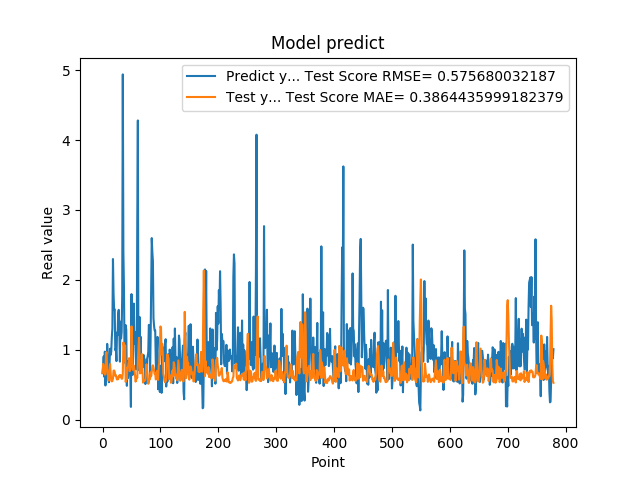

Source data for this figure (header and first rows):
6.645399928092956543e-01, 6.704619424374741454e-01
7.571684122085571289e-01, 7.979598077961392866e-01
9.052469730377196155e-01, 7.579874366160018750e-01
6.141330003738403320e-01, 6.845417346727633578e-01
9.733130335807800293e-01, 6.446696977095593972e-01
4.894390106201171875e-01, 6.514443578495562326e-01
8.408679962158203125e-01, 9.504032010495669924e-01
6.755350232124328613e-01, 9.649147452569646344e-01
1.084153056144714355e+00, 7.270796906435704754e-01
9.314100146293641247e-01, 6.722398541987895104e-01
7.633988261222839355e-01, 5.610894862578628128e-01
5.357339978218078613e-01, 5.615052063579543118e-01
7.839810252189636230e-01, 6.959892500899349521e-01
1.015287995338439941e+00, 7.962026186299547836e-01
9.259430170059204102e-01, 6.809247320196127884e-01
9.717460274696348987e-01, 5.585517213119720603e-01
1.176299691200256348e+00, 5.480110244966285293e-01
1.307337045669555664e+00, 5.518212945923892665e-01
2.298435926437377930e+00, 5.879476448603913052e-01
1.808241009712219238e+00, 7.008795692272494771e-01
1.570945024490356445e+00, 7.037914466273810232e-01
1.578516006469726562e+00, 6.874333110108297173e-01
9.928810000419614479e-01, 6.258550450862175873e-01
1.017398953437805176e+00, 6.370944240323369590e-01
8.378469944000244141e-01, 6.003833985766425796e-01
1.246340990066528320e+00, 5.740819202898134188e-01
1.209630966186523438e+00, 6.028816811842504508e-01
1.519726991653442383e+00, 5.785414844778952181e-01
1.571495056152343750e+00, 6.127009323228810311e-01
1.278105020523071289e+00, 6.343704891814272440e-01
8.304439187049865723e-01, 6.087032137676890997e-01
1.402015686035156250e+00, 6.388437123082523206e-01
1.162554860115051270e+00, 6.129173610949253392e-01
1.253835797309875710e+00, 5.856854347281422735e-01
1.791844010353088379e+00, 5.867226575003723354e-01
4.939970970153808594e+00, 6.592216062377359576e-01
2.394351005554199219e+00, 1.105444050779751386e+00
1.886527061462402344e+00, 1.055217322232562482e+00
9.099829792976381615e-01, 8.370118709270453206e-01
8.112999796867370605e-01, 1.062203460695255952e+00
1.351788043975830078e+00, 5.408584167672689791e-01
1.283630967140197754e+00, 5.897320811458138801e-01
4.846229851245880127e-01, 5.821724686495537426e-01
8.322510123252868652e-01, 7.467646956712618023e-01
5.959370136260986328e-01, 7.577485862583297482e-01
6.860110163688659668e-01, 8.106468154593098330e-01
8.153510093688964844e-01, 8.800943559924697679e-01
6.998159885406494141e-01, 6.944356658821511097e-01
6.866139769554138184e-01, 7.396284085577633505e-01
1.826770007610321045e-01, 7.524783002535982979e-01
1.796682000160217507e+00, 1.335025667739369259e+00
7.204269766807556152e-01, 1.086944211458220844e+00
6.408870220184326172e-01, 7.136946780384609834e-01
1.001817584037780762e+00, 7.419972592257969568e-01
1.660804033279418945e+00, 7.733271366256809776e-01
1.085010051727295144e+00, 7.194800006203633247e-01
1.099555015563964844e+00, 6.472736078584993002e-01
1.254430413246154785e+00, 5.441923341749635989e-01
7.186369895935058594e-01, 5.622430642963857084e-01
8.902019858360290527e-01, 6.136353585942686539e-01
2.849014520645141602e+00, 5.998284394571002931e-01
... 719 more rows
